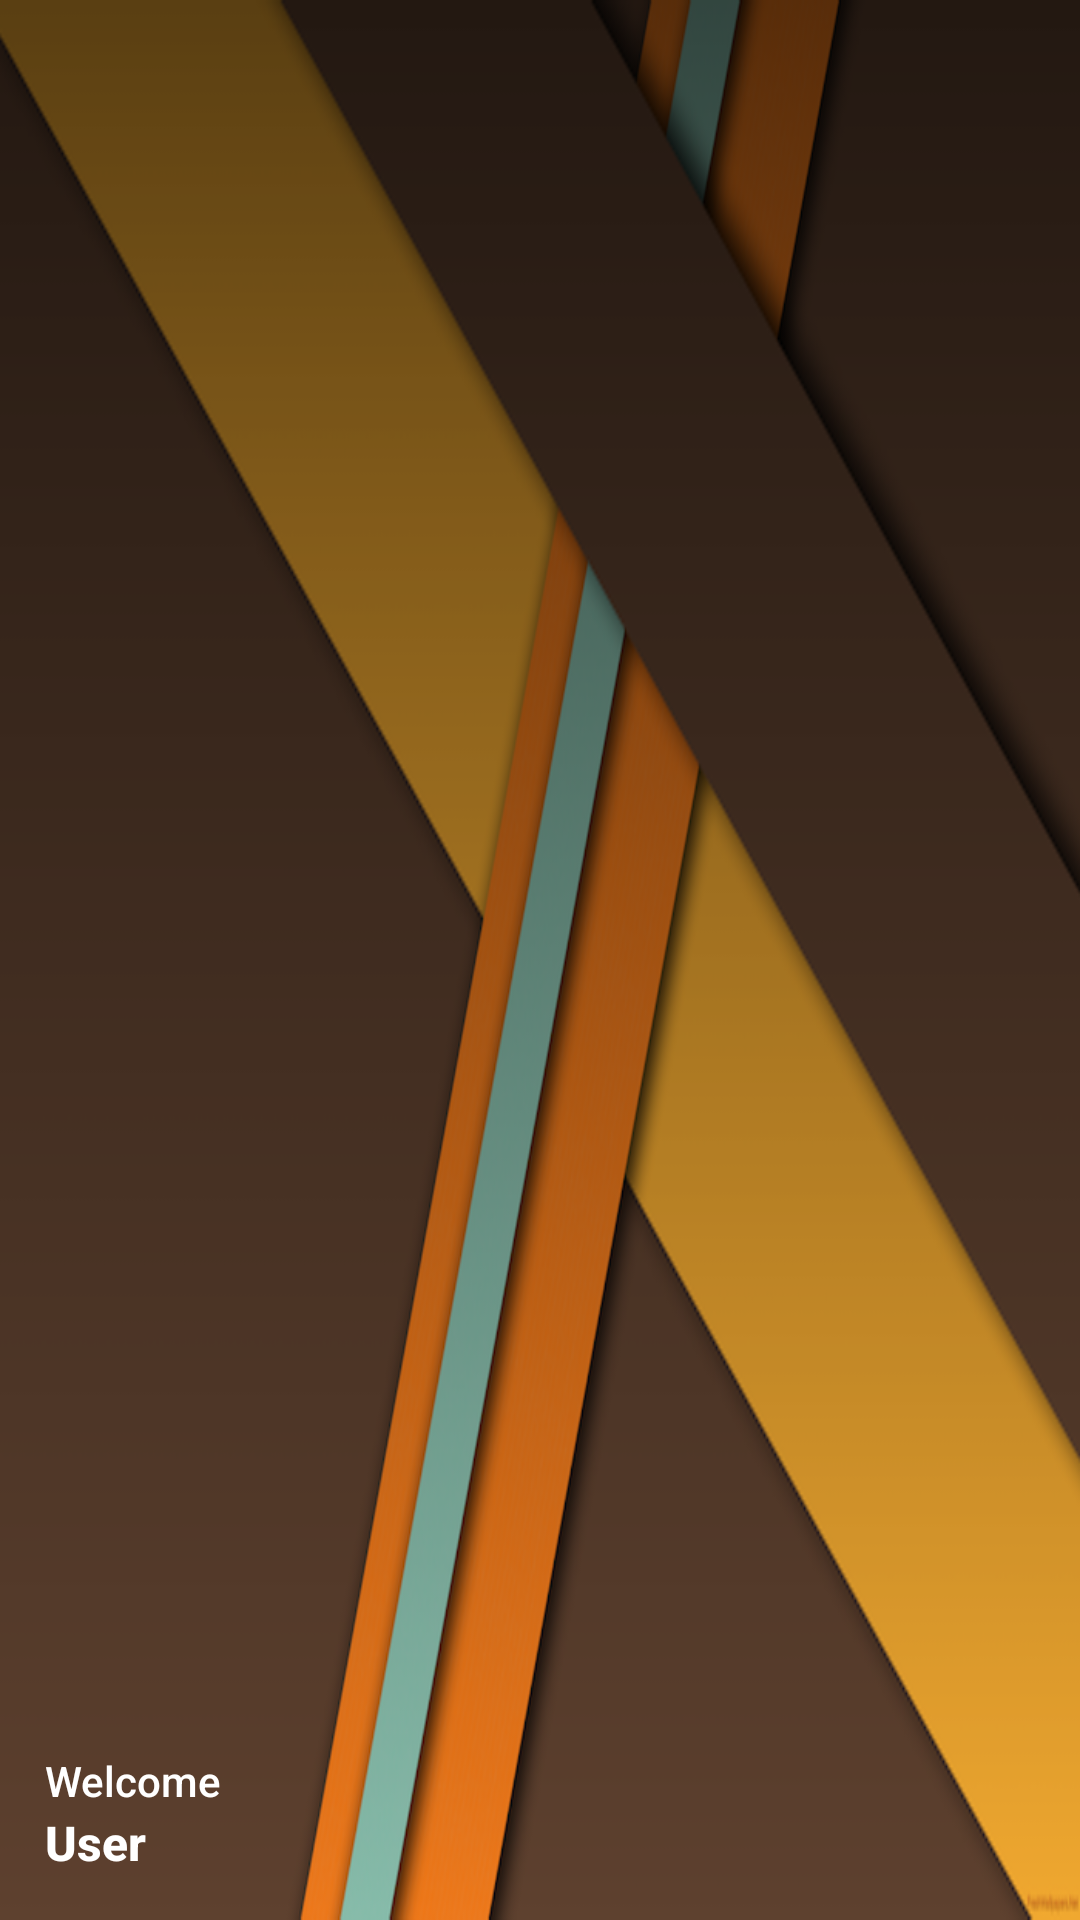

This screen was rendered from an Android layout file. Write that file and the resources it references.
<!-- AndroidManifest.xml: application theme AppTheme -->
<!-- res/layout/header.xml -->
<?xml version="1.0" encoding="utf-8"?>
<RelativeLayout
	xmlns:android="http://schemas.android.com/apk/res/android"
	android:layout_width="match_parent"
	android:layout_height="190dp"
	android:background="@drawable/header_background">

	<LinearLayout
		android:layout_width="match_parent"
		android:layout_height="56dp"
		android:layout_alignParentBottom="true"
		android:orientation="vertical"
		android:paddingBottom="15dp"
		android:paddingStart="15dp">

		<TextView
			android:id="@+id/txvEmail"
			android:layout_width="wrap_content"
			android:layout_height="wrap_content"
			android:layout_weight="1"
			android:fontFamily="sans-serif-medium"
			android:gravity="bottom"
			android:text="Welcome"
			android:textColor="#FFFFFF"
			android:textSize="14sp"/>

		<TextView
			android:id="@+id/txvName"
			android:layout_width="wrap_content"
			android:layout_height="wrap_content"
			android:layout_weight="1"
			android:fontFamily="sans-serif-medium"
			android:gravity="bottom"
			android:text="User"
			android:textColor="#FFFFFF"
			android:textSize="16sp"
			android:textStyle="bold"/>

	</LinearLayout>

</RelativeLayout>
<!-- resources referenced by this layout -->
<resources>
  <!-- drawable header_background: png bitmap (drawable, 133333 bytes) -->
  <style name="AppTheme" parent="Theme.AppCompat.Light.NoActionBar">
  		
  		<item name="colorPrimary">@color/colorPrimary</item>
  		<item name="colorPrimaryDark">@color/colorPrimaryDark</item>
  		<item name="colorAccent">@color/colorAccent</item>
  	</style>
  <color name="colorPrimary">#2196F3</color>
  <color name="colorPrimaryDark">#1976D2</color>
  <color name="colorAccent">#FF5722</color>
</resources>
